Image classification data set "dataset" (bondi7/sargassum-image-detection on GitHub). Class labels (8): coast, coast_sky, coastline, dead_sargassum, death_sargassum, sargassum, sky, water.

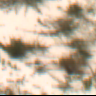
Label: coast

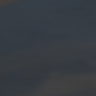
Label: sargassum

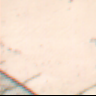
Label: coastline

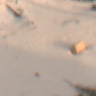
Label: coast_sky

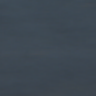
Label: water

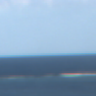
Label: sky
